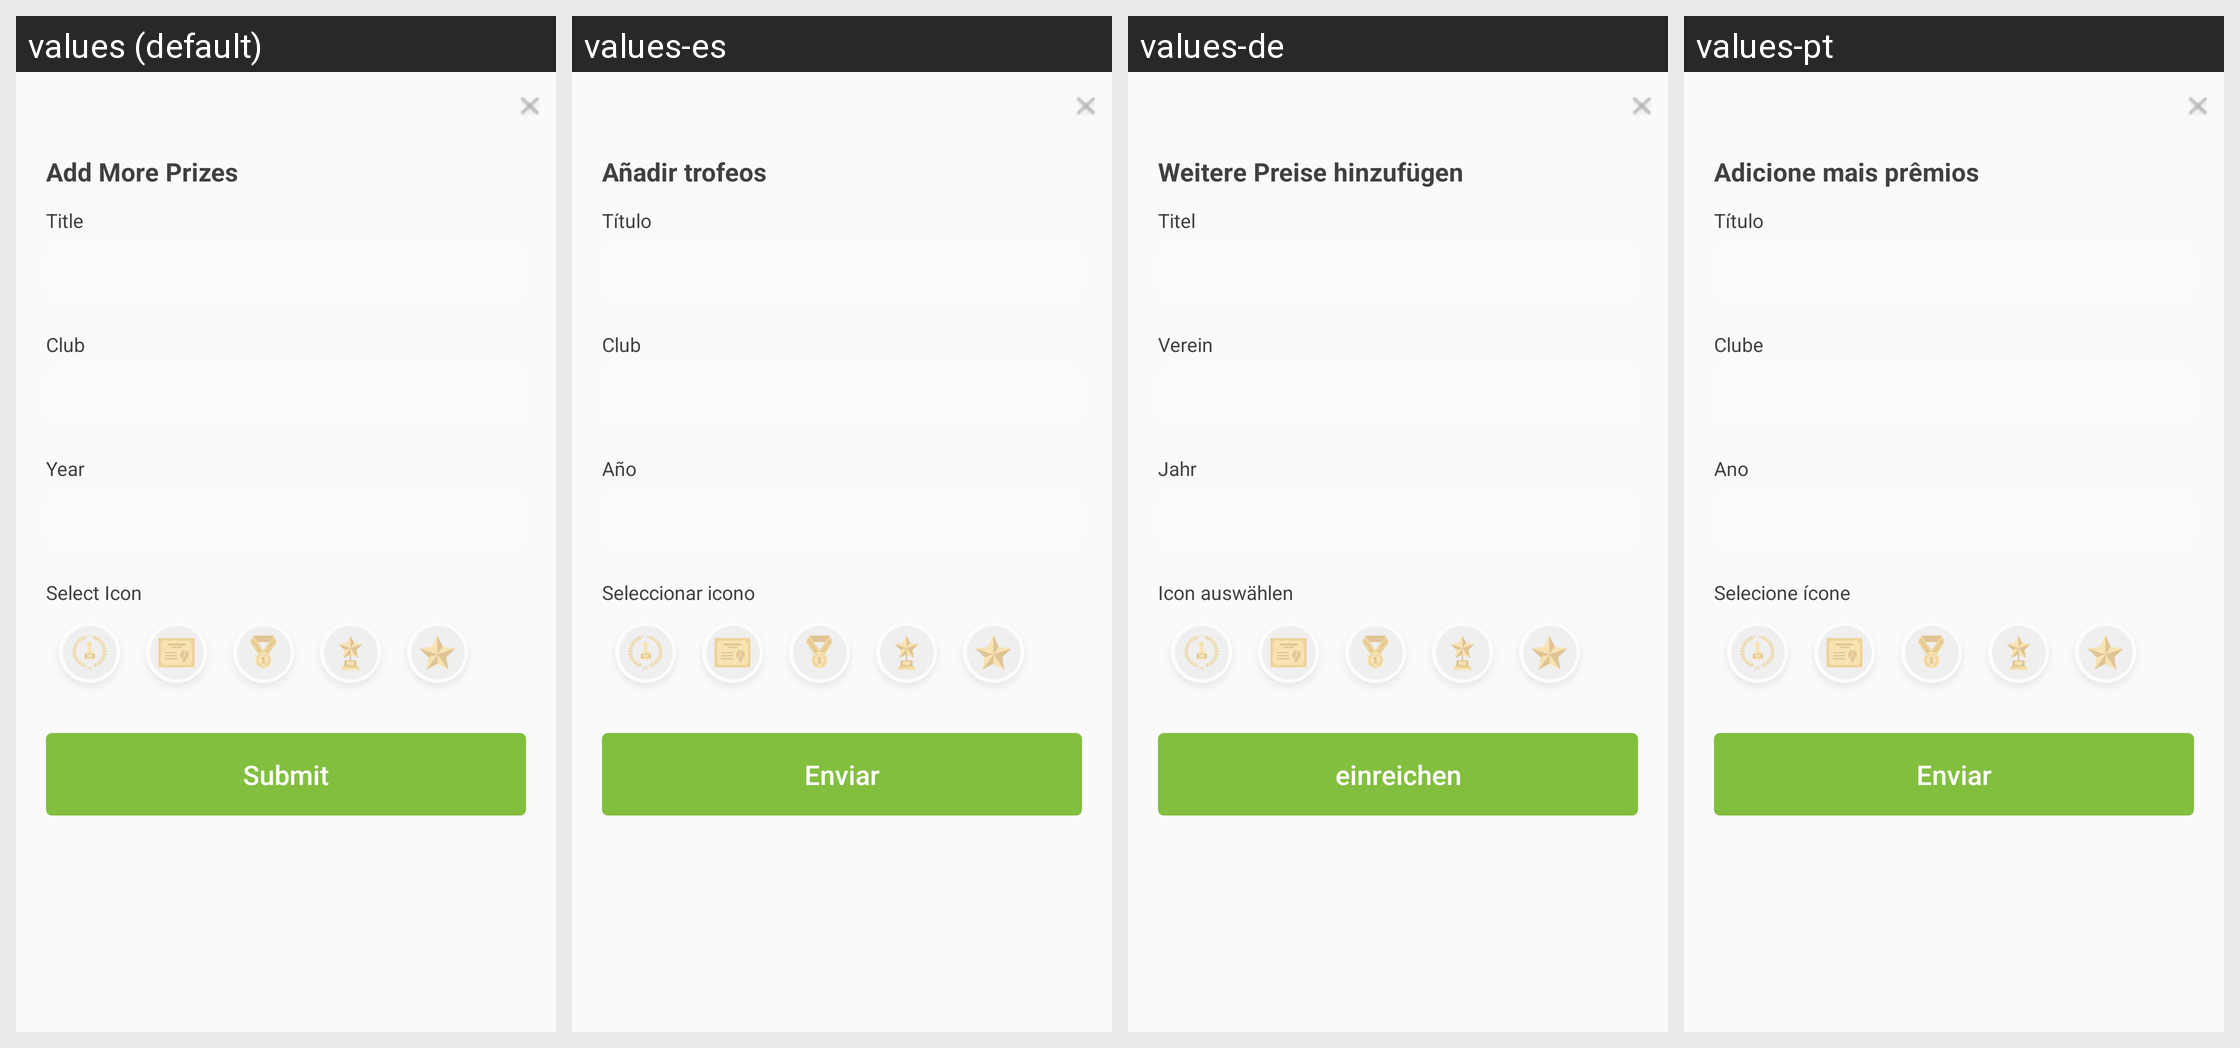

Translations of the strings shown on this Android screen, per locale in the grid:
Android screen res/layout/dialog_add_prize.xml rendered under 4 locales, left to right: values (default), values-es, values-de, values-pt. Device: Nexus 5 (rendered at 1080×1920; each locale shown at half size, 540×960, under a caption strip naming it); theme AppTheme.
Other locales in the repository, not shown: values-fr, values-it, values-ja, values-zh-rCN.
Strings drawn on this screen, with the default value and each locale's value (text and hints the layout hard-codes, and strings that could not be matched under every locale, appear in the picture but are not listed):

add_more_prize
  values: Add More Prizes
  values-es: Añadir trofeos
  values-de: Weitere Preise hinzufügen
  values-pt: Adicione mais prêmios

title
  values: Title
  values-es: Título
  values-de: Titel
  values-pt: Título

club
  values: Club
  values-es: Club
  values-de: Verein
  values-pt: Clube

year
  values: Year
  values-es: Año
  values-de: Jahr
  values-pt: Ano

select_icon
  values: Select Icon
  values-es: Seleccionar icono
  values-de: Icon auswählen
  values-pt: Selecione ícone

submit
  values: Submit
  values-es: Enviar
  values-de: einreichen
  values-pt: Enviar
